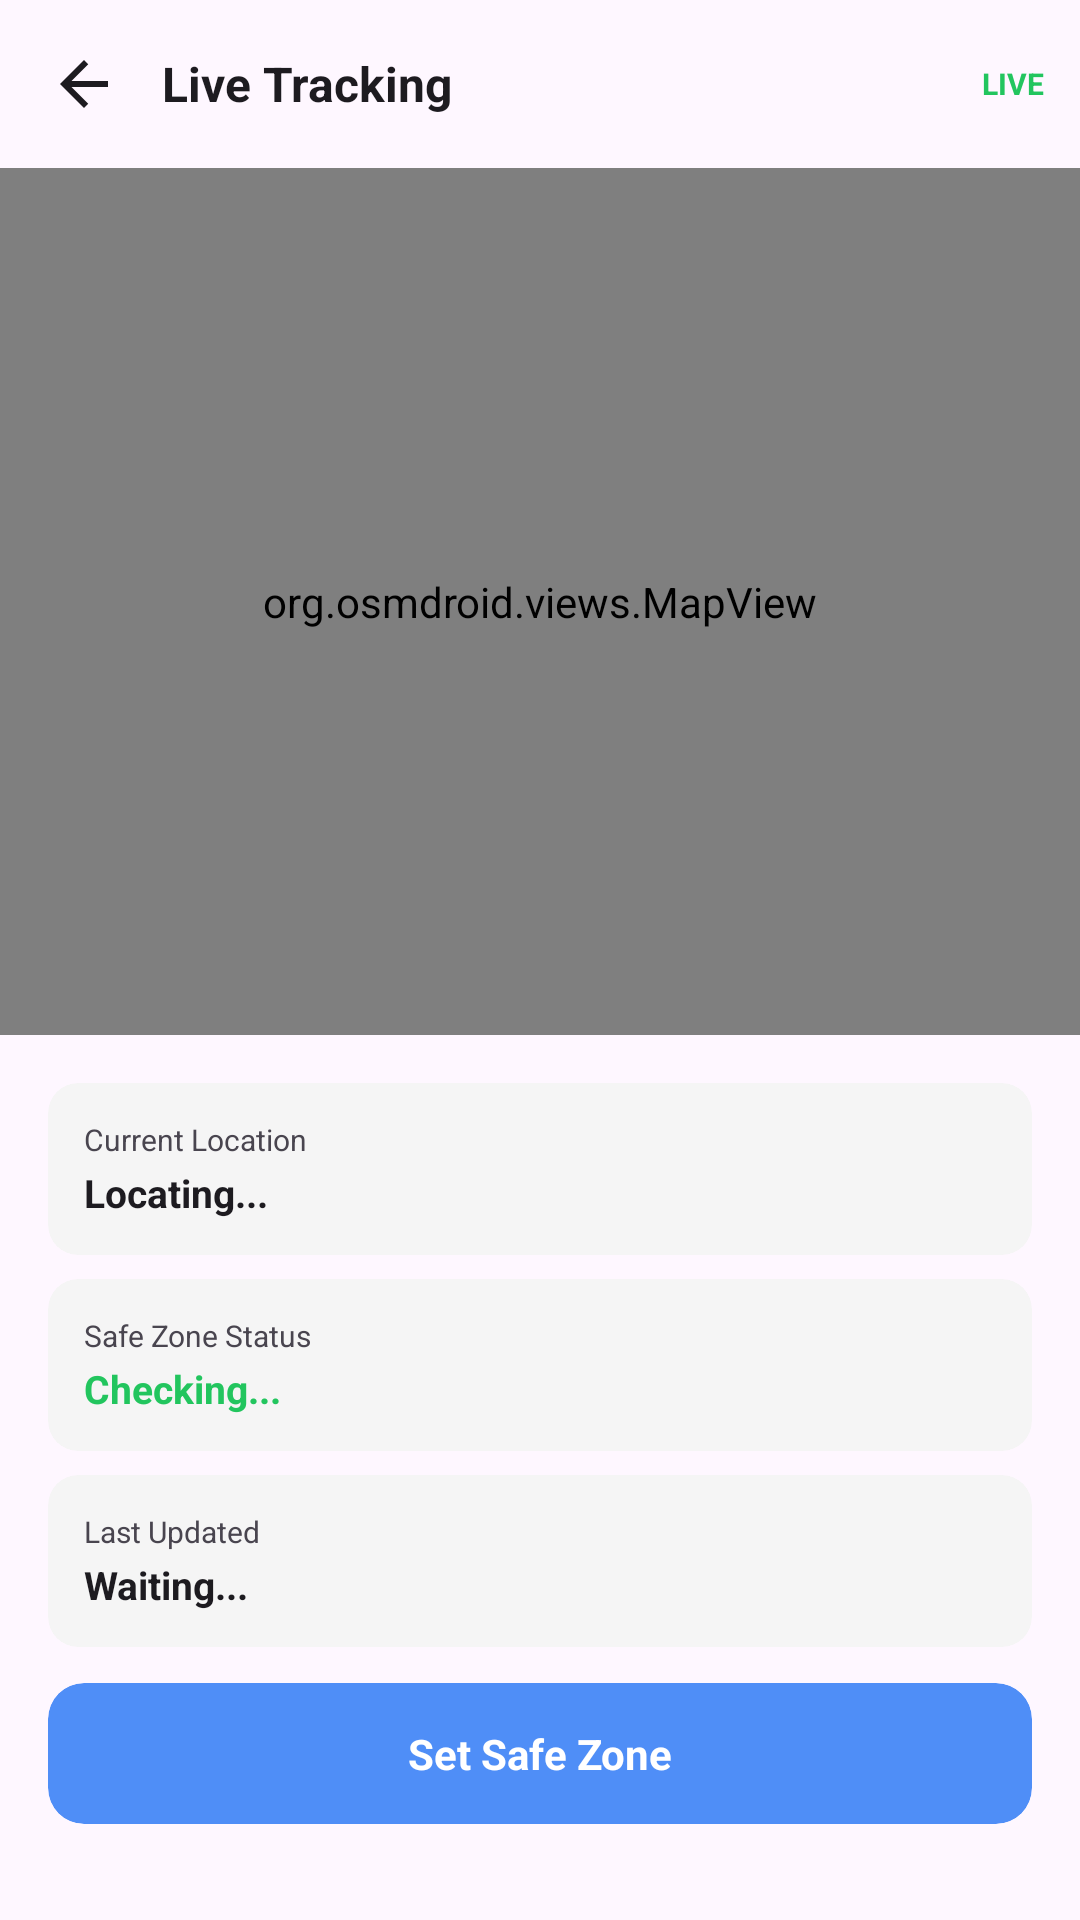

Layout XML and referenced resources for this Android screen:
<!-- AndroidManifest.xml: application theme Theme.Canetrack -->
<!-- res/layout/tracker_activity.xml -->
<?xml version="1.0" encoding="utf-8"?>
<LinearLayout xmlns:android="http://schemas.android.com/apk/res/android"
    xmlns:app="http://schemas.android.com/apk/res-auto"
    android:layout_width="match_parent"
    android:layout_height="match_parent"
    android:orientation="vertical"
    android:background="?android:attr/windowBackground">

    
    <LinearLayout
        android:layout_width="match_parent"
        android:layout_height="wrap_content"
        android:orientation="horizontal"
        android:gravity="center_vertical"
        android:padding="12dp"
        android:background="?android:attr/windowBackground">

        <ImageButton
            android:id="@+id/btn_back"
            android:layout_width="32dp"
            android:layout_height="32dp"
            android:src="@drawable/arrow_back_24"
            app:tint="?android:attr/textColorPrimary"
            android:background="?attr/selectableItemBackgroundBorderless"
            android:contentDescription="Back"/>

        <TextView
            android:layout_width="0dp"
            android:layout_height="wrap_content"
            android:layout_weight="1"
            android:text="Live Tracking"
            android:textColor="?android:attr/textColorPrimary"
            android:textSize="16sp"
            android:textStyle="bold"
            android:layout_marginStart="10dp"/>

        <View
            android:layout_width="8dp"
            android:layout_height="8dp"
            android:background="@drawable/circle_green"
            android:layout_marginEnd="4dp"/>

        <TextView
            android:layout_width="wrap_content"
            android:layout_height="wrap_content"
            android:text="LIVE"
            android:textColor="#22c55e"
            android:textSize="10sp"
            android:textStyle="bold"/>
    </LinearLayout>

    
    <org.osmdroid.views.MapView
        android:id="@+id/map_view"
        android:layout_width="match_parent"
        android:layout_height="0dp"
        android:layout_weight="1"/>

    
    <ScrollView
        android:layout_width="match_parent"
        android:layout_height="wrap_content">

        <LinearLayout
            android:layout_width="match_parent"
            android:layout_height="wrap_content"
            android:orientation="vertical"
            android:padding="16dp">

            
            <androidx.cardview.widget.CardView
                android:layout_width="match_parent"
                android:layout_height="wrap_content"
                app:cardCornerRadius="10dp"
                app:cardBackgroundColor="?attr/colorSurfaceVariant"
                app:cardElevation="0dp"
                android:layout_marginBottom="8dp">

                <LinearLayout
                    android:layout_width="match_parent"
                    android:layout_height="wrap_content"
                    android:orientation="horizontal"
                    android:padding="12dp"
                    android:gravity="center_vertical">

                    <LinearLayout
                        android:layout_width="match_parent"
                        android:layout_height="wrap_content"
                        android:orientation="vertical">

                        <TextView
                            android:layout_width="wrap_content"
                            android:layout_height="wrap_content"
                            android:text="Current Location"
                            android:textColor="?android:attr/textColorSecondary"
                            android:textSize="10sp"
                            android:layout_marginBottom="2dp"/>

                        <TextView
                            android:id="@+id/tv_address"
                            android:layout_width="wrap_content"
                            android:layout_height="wrap_content"
                            android:text="Locating..."
                            android:textColor="?android:attr/textColorPrimary"
                            android:textSize="13sp"
                            android:textStyle="bold"/>
                    </LinearLayout>
                </LinearLayout>
            </androidx.cardview.widget.CardView>

            
            <androidx.cardview.widget.CardView
                android:layout_width="match_parent"
                android:layout_height="wrap_content"
                app:cardCornerRadius="10dp"
                app:cardBackgroundColor="?attr/colorSurfaceVariant"
                app:cardElevation="0dp"
                android:layout_marginBottom="8dp">

                <LinearLayout
                    android:layout_width="match_parent"
                    android:layout_height="wrap_content"
                    android:orientation="horizontal"
                    android:padding="12dp"
                    android:gravity="center_vertical">

                    <LinearLayout
                        android:layout_width="0dp"
                        android:layout_height="wrap_content"
                        android:layout_weight="1"
                        android:orientation="vertical">

                        <TextView
                            android:layout_width="wrap_content"
                            android:layout_height="wrap_content"
                            android:text="Safe Zone Status"
                            android:textColor="?android:attr/textColorSecondary"
                            android:textSize="10sp"
                            android:layout_marginBottom="2dp"/>

                        <TextView
                            android:id="@+id/tv_safe_zone_status"
                            android:layout_width="wrap_content"
                            android:layout_height="wrap_content"
                            android:text="Checking..."
                            android:textColor="#22c55e"
                            android:textSize="13sp"
                            android:textStyle="bold"/>
                    </LinearLayout>

                    
                    <View
                        android:id="@+id/indicator_safe_zone"
                        android:layout_width="8dp"
                        android:layout_height="8dp"
                        android:background="@drawable/circle_green"/>
                </LinearLayout>
            </androidx.cardview.widget.CardView>

            
            <androidx.cardview.widget.CardView
                android:layout_width="match_parent"
                android:layout_height="wrap_content"
                app:cardCornerRadius="10dp"
                app:cardBackgroundColor="?attr/colorSurfaceVariant"
                app:cardElevation="0dp"
                android:layout_marginBottom="12dp">

                <LinearLayout
                    android:layout_width="match_parent"
                    android:layout_height="wrap_content"
                    android:orientation="horizontal"
                    android:padding="12dp"
                    android:gravity="center_vertical">

                    <LinearLayout
                        android:layout_width="0dp"
                        android:layout_height="wrap_content"
                        android:layout_weight="1"
                        android:orientation="vertical">

                        <TextView
                            android:layout_width="wrap_content"
                            android:layout_height="wrap_content"
                            android:text="Last Updated"
                            android:textColor="?android:attr/textColorSecondary"
                            android:textSize="10sp"
                            android:layout_marginBottom="2dp"/>

                        <TextView
                            android:id="@+id/tv_last_updated"
                            android:layout_width="wrap_content"
                            android:layout_height="wrap_content"
                            android:text="Waiting..."
                            android:textColor="?android:attr/textColorPrimary"
                            android:textSize="13sp"
                            android:textStyle="bold"/>
                    </LinearLayout>

                    <ImageView
                        android:layout_width="16dp"
                        android:layout_height="16dp"
                        android:src="@drawable/refresh_24"
                        app:tint="?android:attr/textColorSecondary"/>
                </LinearLayout>
            </androidx.cardview.widget.CardView>

            
            <androidx.cardview.widget.CardView
                android:id="@+id/btn_set_safe_zone"
                android:layout_width="match_parent"
                android:layout_height="wrap_content"
                app:cardCornerRadius="12dp"
                app:cardBackgroundColor="?attr/quickActionPrimaryBackground"
                app:cardElevation="0dp"
                android:layout_marginBottom="16dp">

                <TextView
                    android:layout_width="match_parent"
                    android:layout_height="wrap_content"
                    android:gravity="center"
                    android:padding="14dp"
                    android:text="Set Safe Zone"
                    android:textColor="?attr/quickActionContentColor"
                    android:textSize="14sp"
                    android:textStyle="bold"/>
            </androidx.cardview.widget.CardView>

        </LinearLayout>
    </ScrollView>
</LinearLayout>
<!-- resources referenced by this layout -->
<resources>
  <!-- drawable arrow_back_24 (drawable) -->
  <vector xmlns:android="http://schemas.android.com/apk/res/android"
      android:width="24dp"
      android:height="24dp"
      android:viewportWidth="24"
      android:viewportHeight="24">
    <path
        android:fillColor="#FF000000"
        android:pathData="M20,11H7.83l5.59,-5.59L12,4l-8,8 8,8 1.41,-1.41L7.83,13H20V11z"/>
  </vector>
  <style name="Theme.Canetrack" parent="Base.Theme.Canetrack" />
  <style name="Base.Theme.Canetrack" parent="Theme.Material3.DayNight.NoActionBar">
          
          <item name="colorPrimary">#4f8ef7</item>
          <item name="colorSurfaceVariant">#F5F5F5</item>
  
          
          <item name="quickActionPrimaryBackground">#4f8ef7</item>
          
          <item name="quickActionSecondaryBackground">#333333</item>
          <item name="quickActionContentColor">#FFFFFF</item>
      </style>
</resources>
